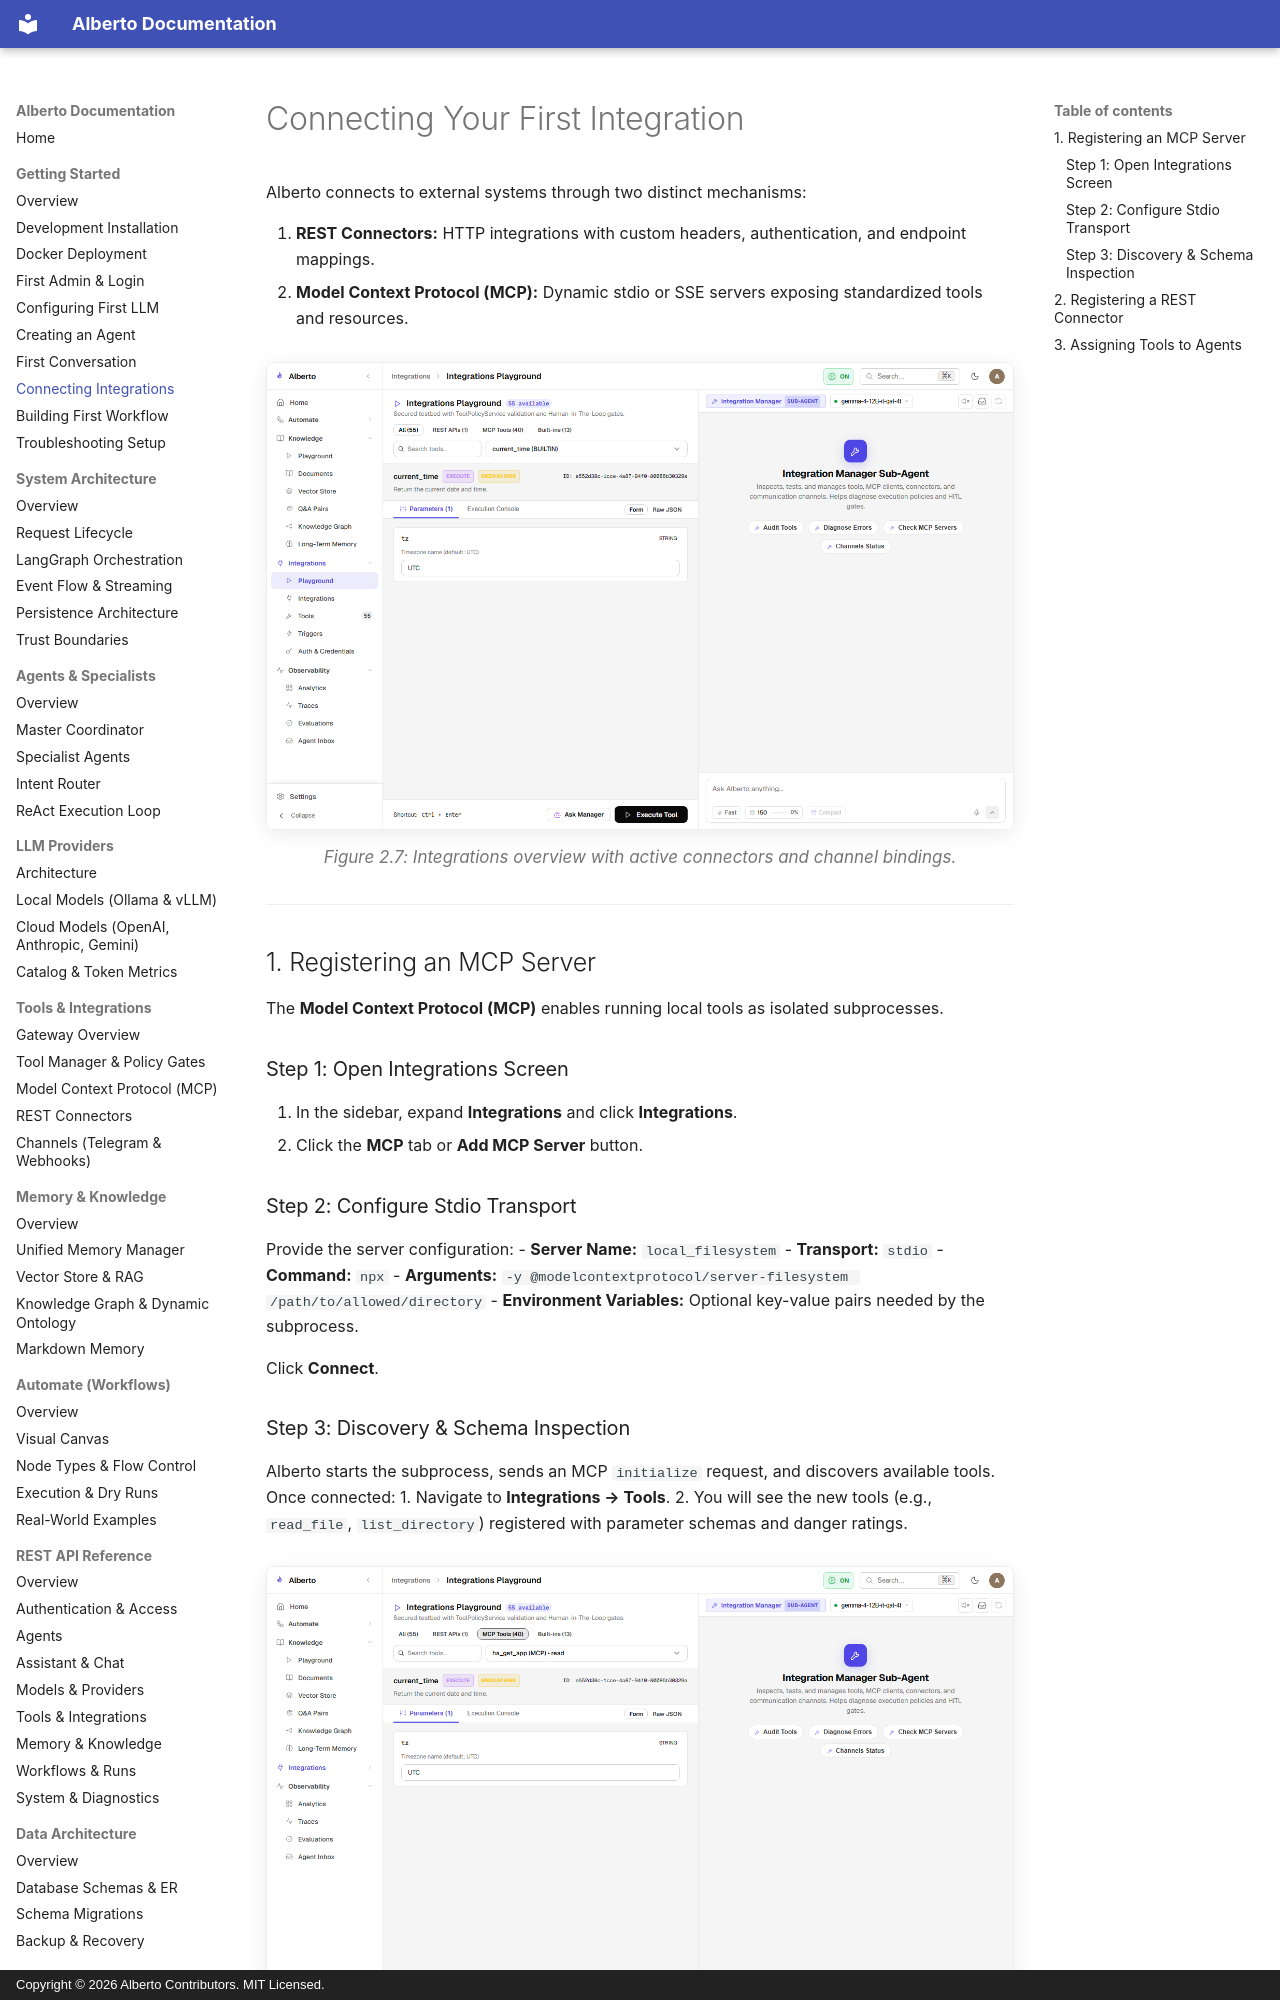

repository: oksbwn/ALBERTO-The-AI-Butler · page: getting-started/first-integration/index.html · generator: mkdocs · copyright: Copyright © 2026 Alberto Contributors. MIT Licensed.

# Connecting Your First Integration

Alberto connects to external systems through two distinct mechanisms:

1. **REST Connectors:** HTTP integrations with custom headers, authentication, and endpoint mappings.
2. **Model Context Protocol (MCP):** Dynamic stdio or SSE servers exposing standardized tools and resources.

![Integrations Gateway](../assets/screenshots/integrations/integrations-list.png){: .doc-screenshot }
<p class="doc-caption">Figure 2.7: Integrations overview with active connectors and channel bindings.</p>

---

## 1. Registering an MCP Server

The **Model Context Protocol (MCP)** enables running local tools as isolated subprocesses.

### Step 1: Open Integrations Screen

1. In the sidebar, expand **Integrations** and click **Integrations**.
2. Click the **MCP** tab or **Add MCP Server** button.

### Step 2: Configure Stdio Transport

Provide the server configuration:
- **Server Name:** `local_filesystem`
- **Transport:** `stdio`
- **Command:** `npx`
- **Arguments:** `-y @modelcontextprotocol/server-filesystem /path/to/allowed/directory`
- **Environment Variables:** Optional key-value pairs needed by the subprocess.

Click **Connect**.

### Step 3: Discovery & Schema Inspection

Alberto starts the subprocess, sends an MCP `initialize` request, and discovers available tools. Once connected:
1. Navigate to **Integrations &rarr; Tools**.
2. You will see the new tools (e.g., `read_file`, `list_directory`) registered with parameter schemas and danger ratings.

![Tools List](../assets/screenshots/integrations/tools-list.png){: .doc-screenshot }
<p class="doc-caption">Figure 2.8: Tool Manager listing discovered MCP tools with permission scopes.</p>

---
